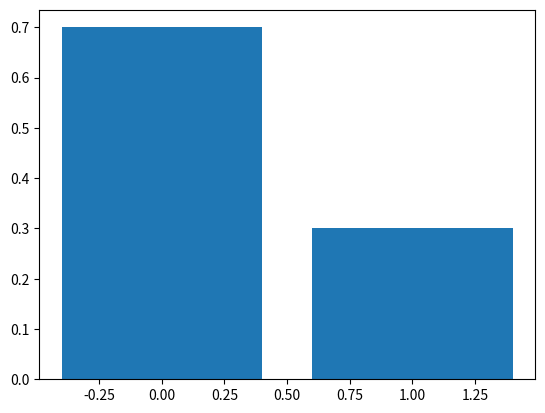

Recreate this plot in Python.
import matplotlib.pyplot as plt

p = 0.3

x_list = [0, 1]
p_list = []

for x in x_list:
    prob = (p ** x) * ((1 - p) ** (1 - x))
    p_list.append(prob)

plt.bar(x_list, p_list)
plt.show()